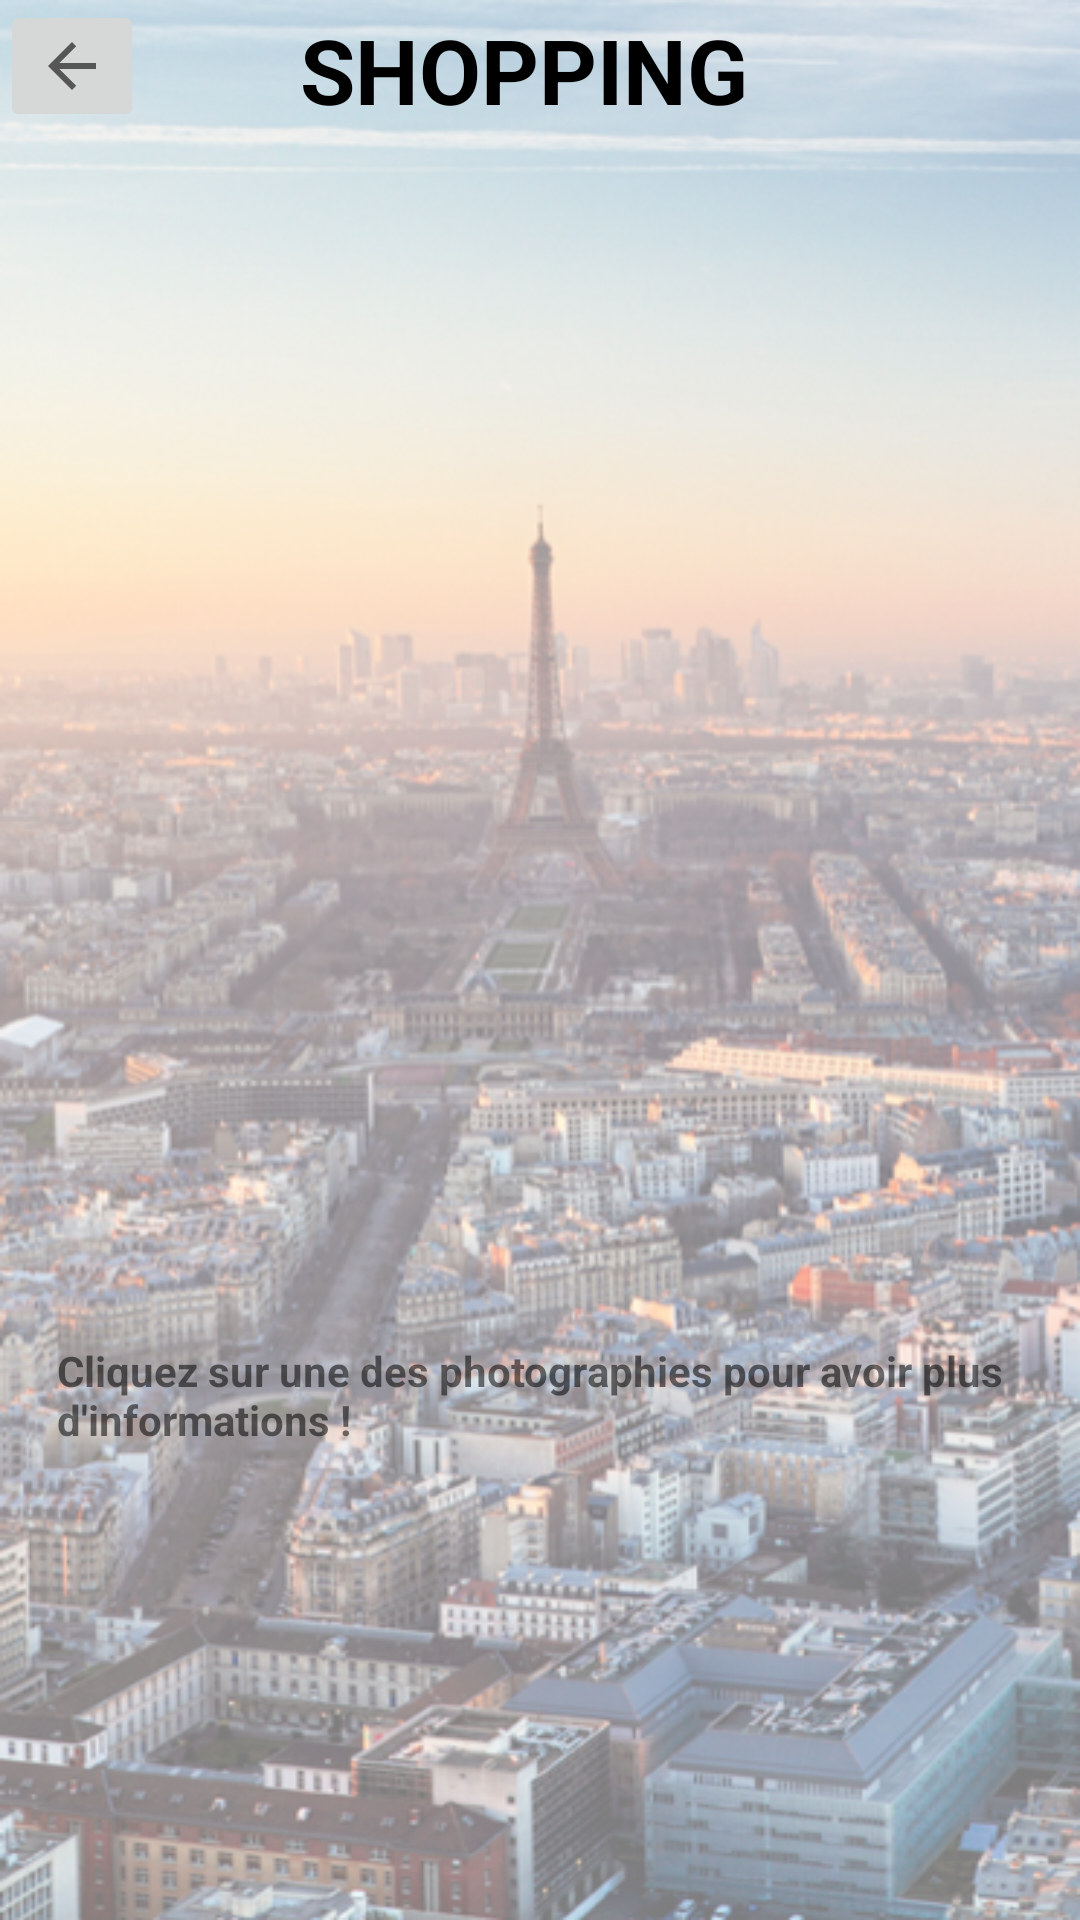

Produce the Android XML layout that renders to this screen, including the resource entries it uses.
<!-- AndroidManifest.xml: application theme Theme.Projet_MyParis -->
<!-- res/layout/activity_shopping_page.xml -->
<?xml version="1.0" encoding="utf-8"?>
<RelativeLayout
    xmlns:android="http://schemas.android.com/apk/res/android"
    xmlns:app="http://schemas.android.com/apk/res-auto"
    xmlns:tools="http://schemas.android.com/tools"
    android:layout_width="match_parent"
    android:layout_height="match_parent"
    android:background="@drawable/fondparis"
    tools:context=".ShoppingPage">

    <androidx.constraintlayout.widget.ConstraintLayout
        android:layout_width="match_parent"
        android:layout_height="match_parent">

        <androidx.recyclerview.widget.RecyclerView
            android:id="@+id/shopping1"
            android:textStyle="bold"
            android:layout_width="402dp"
            android:layout_height="150dp"
            android:layout_marginStart="4dp"
            android:layout_marginTop="32dp"
            app:layout_constraintStart_toStartOf="parent"
            app:layout_constraintTop_toBottomOf="@+id/title_view" />

        <androidx.recyclerview.widget.RecyclerView
            android:id="@+id/shopping2"
            android:textStyle="bold"
            android:layout_width="406dp"
            android:layout_height="163dp"
            android:layout_marginStart="4dp"
            android:layout_marginTop="5dp"
            app:layout_constraintStart_toStartOf="parent"
            app:layout_constraintTop_toBottomOf="@+id/shopping1" />

        <TextView
            android:id="@+id/titre"
            android:layout_width="157dp"
            android:layout_height="33dp"
            android:layout_marginStart="35dp"
            android:layout_marginTop="20dp"
            app:layout_constraintEnd_toEndOf="parent"
            app:layout_constraintStart_toStartOf="parent"
            app:layout_constraintTop_toBottomOf="@+id/shopping2" />

        <TextView
            android:id="@+id/description"
            android:layout_width="322dp"
            android:layout_height="185dp"
            android:layout_marginStart="45dp"
            android:layout_marginTop="1dp"
            android:layout_marginEnd="45dp"
            android:textStyle="bold"
            android:text="Cliquez sur une des photographies pour avoir plus d'informations !"
            app:layout_constraintEnd_toEndOf="parent"
            app:layout_constraintStart_toStartOf="parent"
            app:layout_constraintTop_toBottomOf="@+id/titre" />
        <ImageButton
            android:id="@+id/BoutonShopping"
            android:layout_width="wrap_content"
            android:layout_height="wrap_content"
            app:layout_constraintStart_toStartOf="parent"
            app:layout_constraintTop_toTopOf="parent"
            app:srcCompat="?attr/actionModeCloseDrawable" />

        <TextView
            android:id="@+id/title_view"
            android:layout_width="wrap_content"
            android:layout_height="wrap_content"
            android:layout_centerHorizontal="true"
            android:layout_marginTop="3dp"
            android:layout_marginEnd="11dp"
            android:layout_marginBottom="52dp"
            android:text="SHOPPING"
            android:textColor="@color/black"
            android:textSize="30dp"
            android:textStyle="bold"
            app:layout_constraintBottom_toTopOf="@+id/shopping1"
            app:layout_constraintEnd_toEndOf="parent"
            app:layout_constraintStart_toStartOf="parent"
            app:layout_constraintTop_toTopOf="parent" />
    </androidx.constraintlayout.widget.ConstraintLayout>
</RelativeLayout>
<!-- resources referenced by this layout -->
<resources>
  <color name="black">#FF000000</color>
  <!-- drawable fondparis: png bitmap (drawable, 514388 bytes) -->
  <style name="Theme.Projet_MyParis" parent="Theme.MaterialComponents.DayNight.NoActionBar">
          
          <item name="colorPrimary">@color/purple_500</item>
          <item name="colorPrimaryVariant">@color/purple_700</item>
          <item name="colorOnPrimary">@color/white</item>
          
          <item name="colorSecondary">@color/teal_200</item>
          <item name="colorSecondaryVariant">@color/teal_700</item>
          <item name="colorOnSecondary">@color/black</item>
          
          <item name="android:statusBarColor" tools:targetApi="l">?attr/colorPrimaryVariant</item>
          
      </style>
  <color name="purple_500">#FF6200EE</color>
  <color name="purple_700">#FF3700B3</color>
  <color name="white">#FFFFFFFF</color>
  <color name="teal_200">#FF03DAC5</color>
  <color name="teal_700">#FF018786</color>
</resources>
